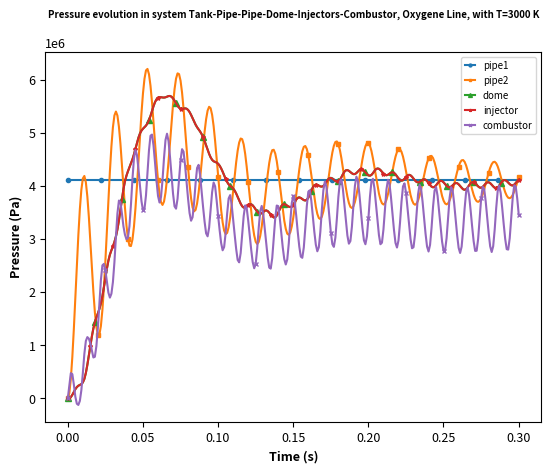
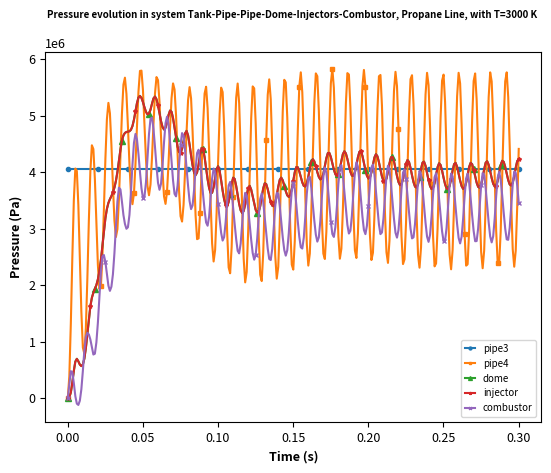
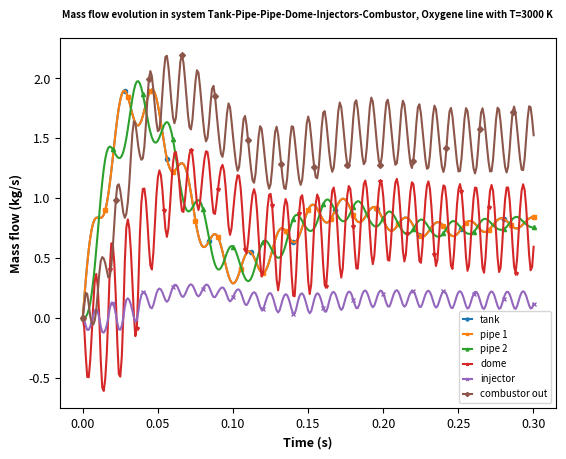
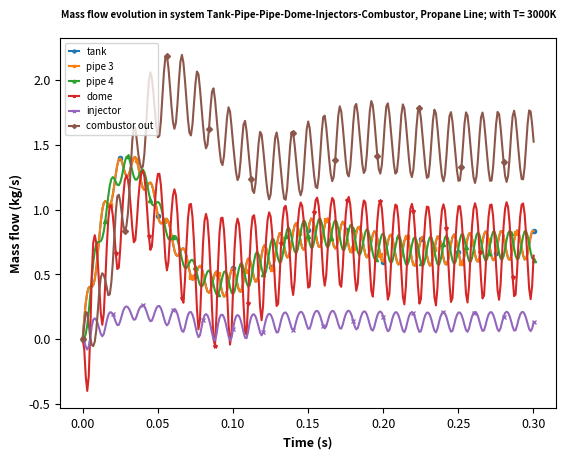
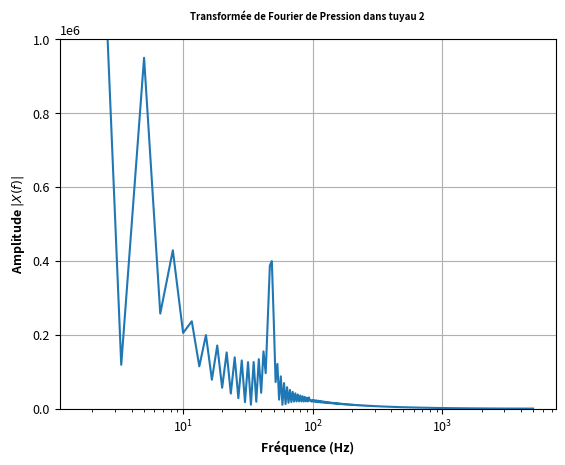

The script that saved these images, in order: (Note: this script raises an exception after producing the figures.)
# -*- coding: utf-8 -*-
"""
Created on Thu Jul 20 11:58:33 2023

[redacted]
"""

# =============================================================================
# Imported modules 
# =============================================================================

import scipy as scipy
import numpy as np
import math
import matplotlib.pyplot as plt
import sys
from scipy.optimize import fsolve
import time 

# =============================================================================
# Geometric parametrisation 
# =============================================================================

l_tank = 10
d_tank = 1
A_tank = (d_tank/2)**2 * 3.14
V_tank = l_tank * A_tank

l_pipe = 2
d_pipe = 0.01
A_pipe = (d_pipe/2)**2 * 3.14
V_pipe = l_pipe * A_pipe

l_dome = 0.1
d_dome = 0.15
A_dome = (d_dome/2)**2 * 3.14
V_dome = l_dome * A_dome

NI = 5 # number of injectors at the end of injection dome of each species

l_injector = 0.05
d_injector = 0.003
A_injector = (d_injector/2)**2 * 3.14
V_injector = l_injector * A_injector

l_combustor = 0.2
d_combustor = 0.08 
A_combustor = (d_combustor/2)**2 * 3.14
V_combustor =  A_combustor * l_combustor 
A_throat = A_combustor/8

# =============================================================================
# Constant values and parameters
# =============================================================================

R = 8.734
R_cc = R/(29e-3)

T3 = 3500 #K

t = 0
dt = 1e-4
time_of_simulation = 0.3

gamma = 1.3

# dynamic viscosity
eta_oxygene = 42e-6
eta_propane = 117e-6 # Pa/s

zeta_geo_1 = 0
zeta_geo_2 = (1-d_pipe/d_dome)**2
zeta_geo_4 = 0
zeta_geo_5 = (1-d_pipe/d_dome)**2
zeta_geo_6 = 30
zeta_geo_7 = 2.85 #(1-d_injector/d_combustor)**2 #2.85
zeta_geo_8 = 30
zeta_geo_9 = 2.85 #2.85

density_oxygene = 1141
density_fuel = 500

bulk_modulus_oxygene = 0.2e9
bulk_modulus_fuel = 0.36e9

material_pipe = 200e9 #Pa , Young Modulus steel
material_dome = 200e9 #Pa , steel
material_injector = 200e9 #Pa , steel
material_combustor = 117e9 #Pa , copper


g = 9.81 # gravity constant 
# =============================================================================
# Initial values of my variables
# =============================================================================

P0i = 40e5 # Pa
P1i = 0
P2i = 0
P3i = 40e5
P4i = 0
P5i = 0
P6i = 0
P7i = 0
P8i = 0
P9i = 0
m0i = 0 # kg/s
m1i = 0 # kg/s
m2i = 0
m3i = 0
m4i = 0
m5i = 0
m6i = 0
m7i = 0
m8i = 0
m9i = 0
m10i = 0
T10i = 300 # K

# =============================================================================
# Initialisation of my variables
# =============================================================================

P0 = P0i + density_oxygene*g*l_tank
P1 = P1i
P2 = P2i
P3 = P3i + density_fuel*g*l_tank
P4 = P4i
P5 = P5i
P6 = P6i
P7 = P7i
P8 = P8i
P9 = P9i
m0 = m0i
m1 = m1i
m2 = m2i
m3 = m3i
m4 = m4i
m5 = m5i
m6 = m6i
m7 = m7i
m8 = m8i
m9 = m9i
m10 = m10i
T10 = T10i

# =============================================================================
# Few functions for calculus
# =============================================================================

def a_sound(density, bulk_modulus,diameter, material):
    # if liquid, option to return something cste
    return ( bulk_modulus / density ) / (1+(diameter/0.02)*(bulk_modulus/material)) # corrected speed of sound
    # return  bulk_modulus / density

def Reynolds(m_flow, length, section, eta):
    m=m_flow
    if m_flow==0:
        m=1e-12
    return (m * length ) / ( section * eta )

def trouver_maximum_fft(array,nombre_max,array_freq,length, diameter, material):
    frequencies_vector = []
    for i in range(nombre_max):
        indice_max = np.argmax(array)
        max_value = array[indice_max]
        # print("La valeur maximale est :", max_value)
        # print("Son indice dans la liste est :", indice_max)
        # print("frequence associée:", array_freq[indice_max])
        scatter = [array_freq[indice_max],max_value]
        frequencies_vector.append(scatter)
        array[indice_max] = 0 # on le met à 0 et on réitère
    freq_harmonique_theorique = np.sqrt(a_sound(density_oxygene, bulk_modulus_oxygene, diameter,material))/(2*length)
    if diameter == d_pipe : 
        freq_harmonique_theorique=freq_harmonique_theorique/2
    # print(f"freq harmonique theorique: {freq_harmonique_theorique}\n")
    return frequencies_vector
        

def calculate_fft_and_plot(x, dt, title,diameter, length, material, density, bulk, zero_padding_factor=2):
    N = len(x)
    N_padded = N * zero_padding_factor  # Nouvelle taille après zéro padding
    X = np.fft.fft(x, n=N_padded)  # Transformée de Fourier avec zéro padding
    freq = np.fft.fftfreq(N_padded, dt)  # Fréquences de la transformée de Fourier avec zéro padding
    X_abs = np.abs(X[:N_padded//2]) * 2.0 / N_padded  # Normalisation et garde uniquement les fréquences positives
    freq_pos = freq[:N_padded//2]

    plt.figure()
    plt.semilogx(freq_pos, X_abs, label="Amplitude absolue")
    plt.ylim(0, 1e6)
    plt.grid()
    plt.xlabel(r"Fréquence (Hz)")
    plt.ylabel(r"Amplitude $|X(f)|$")
    plt.title(title)
    vec = trouver_maximum_fft(X_abs, 3, freq_pos, length, material)
    for i in vec:
        marker = np.random.choice(['o', 's', '^', 'D', 'v', 'p', '*', 'x', '+'])  # Choix aléatoire d'un symbole
        color = np.random.choice(["#FFA500",'r',"#FF69B4"])
        plt.scatter(i[0], i[1], color=color, marker=marker, label=f'max frequencies : {i[0]:.0f} Hz')
    freq_harmonique_theorique = np.sqrt(a_sound(density, bulk, diameter, material))/(2*length)
    plt.axvline(freq_harmonique_theorique, color='g', linestyle='--', label=f'theoric frequencies : {freq_harmonique_theorique:.0f} Hz')
    # plt.legend(loc='upper left', bbox_to_anchor=(1.02, 1))
    plt.legend()
    plt.show()
    # print(f"For {title.lower()}, we have:")
    # trouver_maximum_fft(X_abs, 4, freq_pos, length, material)
    
    
# =============================================================================
# # Function to solve implicit problem 
# =============================================================================

def function(S):
    # /!\ to properly say it, xi is defined by the time step just before 
    # (as we solve implicit we cannot add built in function in the solver)
    # we consider the time step to be sufficiently small that :
    #    P(n+1) close to P(n) HYPOTHESIS
    
    # /!\ in the report, we called zeta_geo and zeta_viscosity sometimes, but here we have zeta_geo and zeta_fluid 
    # their sums is equal to xi, as defined in the report
    # there is no other impacts
    zeta_fluid_1 = 64/Reynolds(m1,l_pipe,A_pipe, eta_oxygene)*1/d_pipe *l_pipe
    xi1 = 0.5 * A_pipe**(-2) * ( zeta_fluid_1 + zeta_geo_1 )
    
    zeta_fluid_2 = 64/Reynolds(m2,l_pipe,A_pipe, eta_oxygene)*1/d_pipe *l_pipe
    xi2 = 0.5 * A_pipe**(-2) * ( zeta_fluid_2 + zeta_geo_2 )
    
    zeta_fluid_4 = 64/Reynolds(m4,l_pipe,A_pipe, eta_propane)*1/d_pipe *l_pipe
    xi4 = 0.5 * A_pipe**(-2) * ( zeta_fluid_4 + zeta_geo_4 )
    
    zeta_fluid_5 = 64/Reynolds(m5,l_pipe,A_pipe, eta_propane)*1/d_pipe *l_pipe
    xi5 = 0.5 * A_pipe**(-2) * ( zeta_fluid_5 + zeta_geo_5 )
    
    zeta_fluid_6 = 64/Reynolds(m6,l_dome,A_dome, eta_oxygene)*1/d_dome *l_dome
    xi6 = 0.5 * A_dome**(-2) * ( zeta_fluid_6 + zeta_geo_6 )
    
    zeta_fluid_8 = 64/Reynolds(m8,l_dome,A_dome, eta_propane)*1/d_dome *l_dome
    xi8 = 0.5 * A_dome**(-2) * ( zeta_fluid_8 + zeta_geo_8 )
    
    zeta_fluid_7 = 64/Reynolds(m7,l_injector,A_injector, eta_oxygene)*1/d_injector *l_injector
    xi7 = 0.5 * A_injector**(-2) * ( zeta_fluid_7 + zeta_geo_7 )
    
    zeta_fluid_9 = 64/Reynolds(m9,l_injector,A_injector, eta_propane)*1/d_injector *l_injector
    xi9 = 0.5 * A_injector**(-2) * ( zeta_fluid_9 + zeta_geo_9 )
    
    return np.array([
        (S[0]-P0)/dt + S[10]*g/A_tank ,
        (S[3]-P3)/dt + S[13]*g/A_tank , 
        (S[0]-P0)/dt - a_sound(density_oxygene, bulk_modulus_oxygene,d_pipe, material_pipe) / V_pipe * (S[10] - S[11]) ,
        (S[1]-P1)/dt - a_sound(density_oxygene, bulk_modulus_oxygene,d_pipe, material_pipe) / V_pipe * (S[11] - S[12]) ,
        (S[3]-P3)/dt - a_sound(density_fuel, bulk_modulus_fuel,d_pipe, material_pipe) / V_pipe * (S[13] - S[14]) ,
        (S[4]-P4)/dt - a_sound(density_fuel, bulk_modulus_fuel,d_pipe, material_pipe) / V_pipe * (S[14] - S[15]) ,
        (S[11] - m1)/dt - A_pipe/l_pipe * (S[0] - S[1] - xi1 / density_oxygene * S[11]*np.abs(S[11])) ,
        (S[12] - m2)/dt - A_pipe/l_pipe * (S[1] - S[2] - xi2 / density_oxygene * S[12]*np.abs(S[12])) ,
        (S[14] - m4)/dt - A_pipe/l_pipe * (S[3] - S[4] - xi4 / density_fuel * S[14]*np.abs(S[14])) ,
        (S[15] - m5)/dt - A_pipe/l_pipe * (S[4] - S[5] - xi5 / density_fuel * S[15]*np.abs(S[15])) ,
        (S[2]-P2)/dt - a_sound(density_oxygene, bulk_modulus_oxygene,d_dome, material_dome) / V_dome * (S[12] - S[16]) ,
        (S[16] - m6)/dt - A_dome/l_dome * (S[2] - S[6] - xi6 / density_oxygene * S[16]*np.abs(S[16])) ,
        (S[6]-P6)/dt - a_sound(density_oxygene, bulk_modulus_oxygene,d_injector, material_injector) / V_injector * (S[16]/NI - S[17]/NI) ,
        (S[17]/NI - m7/NI)/dt - A_injector/l_injector * ( S[6] - S[7] - xi7 / density_oxygene * S[17]*np.abs(S[17])/NI**2 ) ,
        (S[5]-P5)/dt - a_sound(density_fuel, bulk_modulus_fuel,d_dome, material_dome) / V_dome * (S[15] - S[18]) ,
        (S[18] - m8)/dt - A_dome/l_dome * (S[5] - S[8] - xi8 / density_fuel * S[18]*np.abs(S[18])) ,
        (S[8]-P8)/dt - a_sound(density_fuel, bulk_modulus_fuel,d_injector, material_injector) / V_injector * (S[18]/NI - S[19]/NI) ,
        (S[19]/NI - m9/NI)/dt - A_injector/l_injector * ( S[8] - S[9] - xi9 / density_oxygene * S[19]*np.abs(S[19])/NI**2 ) ,
        S[7] - S[9] ,
        S[20] - ( np.sqrt(gamma * (2/(gamma+1) )**((gamma+1)/(gamma-1)) ) * A_throat )/(np.sqrt(R_cc * S[21])) * S[7] ,
        # /!\ under is the line with the forcing for oscillations /!\
        V_combustor/( R_cc * S[21] ) * (S[7] - P7)/dt + S[20] - S[19] - S[17] - 1*np.sin(95*2*np.pi*t), # antoher way to force oscillation would be :  S[7] - (538965 *( 1 + 0.15*np.sin(1043*2*np.pi*t) ) ),
        S[21] - 3000
        ])

# =============================================================================
# Plots lists
# =============================================================================
list_pressure_0 = []
list_pressure_1 = []
list_pressure_2 = []
list_pressure_3 = []
list_pressure_4 = []
list_pressure_5 = []
list_pressure_6 = []
list_pressure_7 = []
list_pressure_8 = []
list_pressure_9 = []

list_mass_flow_0 = []
list_mass_flow_1 = []
list_mass_flow_2 = []
list_mass_flow_3 = []
list_mass_flow_4 = []
list_mass_flow_5 = []
list_mass_flow_6 = []
list_mass_flow_7 = []
list_mass_flow_8 = []
list_mass_flow_9 = []
list_mass_flow_10 = []

list_temperature_10 = []

time_storage = []


# =============================================================================
# =============================================================================
# # MAIN LOOP
# =============================================================================
# =============================================================================

start = time.time() 
print("Start computing") 

while t<time_of_simulation: 
    
    # =========================================================================
    # Calculus
    # =========================================================================
    t = t + dt
    S_vector = [ P0, P1, P2, P3, P4, P5, P6, P7, P8, P9,
                m0, m1, m2, m3, m4, m5, m6, m7, m8, m9, m10,
                T10
                ]
    root = fsolve(function, S_vector)
    P0 = root[0]
    P1 = root[1]
    P2 = root[2]
    P3 = root[3]
    P4 = root[4]
    P5 = root[5]
    P6 = root[6]
    P7 = root[7]
    P8 = root[8]
    P9 = root[9]
    m0 = root[10]
    m1 = root[11]
    m2 = root[12]
    m3 = root[13]
    m4 = root[14]
    m5 = root[15]
    m6 = root[16]
    m7 = root[17]
    m8 = root[18]
    m9 = root[19]
    m10 = root[20]
    T10 = root[21]
    
    
# =============================================================================
# Eigen values analysis and matrix 
# =============================================================================
    if np.abs(t-time_of_simulation)<=0.00001 :
        zeta_fluid_1 = 64/Reynolds(m1,l_pipe,A_pipe, eta_oxygene)*1/d_pipe *l_pipe
        xi1 = 0.5 * A_pipe**(-2) * ( zeta_fluid_1 + zeta_geo_1 )
        zeta_fluid_2 = 64/Reynolds(m2,l_pipe,A_pipe, eta_oxygene)*1/d_pipe *l_pipe
        xi2 = 0.5 * A_pipe**(-2) * ( zeta_fluid_2 + zeta_geo_2 )
        zeta_fluid_4 = 64/Reynolds(m4,l_pipe,A_pipe, eta_propane)*1/d_pipe *l_pipe
        xi4 = 0.5 * A_pipe**(-2) * ( zeta_fluid_4 + zeta_geo_4 )
        zeta_fluid_5 = 64/Reynolds(m5,l_pipe,A_pipe, eta_propane)*1/d_pipe *l_pipe
        xi5 = 0.5 * A_pipe**(-2) * ( zeta_fluid_5 + zeta_geo_5 )
        zeta_fluid_6 = 64/Reynolds(m6,l_dome,A_dome, eta_oxygene)*1/d_dome *l_dome
        xi6 = 0.5 * A_dome**(-2) * ( zeta_fluid_6 + zeta_geo_6 )
        zeta_fluid_8 = 64/Reynolds(m8,l_dome,A_dome, eta_propane)*1/d_dome *l_dome
        xi8 = 0.5 * A_dome**(-2) * ( zeta_fluid_8 + zeta_geo_8 )
        zeta_fluid_7 = 64/Reynolds(m7,l_injector,A_injector, eta_oxygene)*1/d_injector *l_injector
        xi7 = 0.5 * A_injector**(-2) * ( zeta_fluid_7 + zeta_geo_7 )
        zeta_fluid_9 = 64/Reynolds(m9,l_injector,A_injector, eta_propane)*1/d_injector *l_injector
        xi9 = 0.5 * A_injector**(-2) * ( zeta_fluid_9 + zeta_geo_9 )
            
        # d S / dt + A *S = b
        A = np.zeros((22,22))
        # vector size of 22x22
        # line by line
        # A[10] = [0, 0, 0, 0, 0, 0, 0, 0, 0, 0, 0, 0, 0, 0, 0, 0, 0, 0, 0, 0, 0, 0]
        # A[10] = [0, 1, 2, 3, 4, 5, 6, 7, 8, 9, 0, 1, 2, 3, 4, 5, 6, 7, 8, 9, o, T]
    
        A[0] = [0, 0, 0, 0, 0, 0, 0, 0, 0, 0, -g/A_tank, 0, 0, 0, 0, 0, 0, 0, 0, 0, 0, 0]
        A[1] = [0, 0, 0, 0, 0, 0, 0, 0, 0, 0, 0, a_sound(density_oxygene, bulk_modulus_oxygene,d_pipe, material_pipe) / V_pipe, -a_sound(density_oxygene, bulk_modulus_oxygene,d_pipe, material_pipe) / V_pipe, 0, 0, 0, 0, 0, 0, 0, 0, 0]
        A[2] = [0, 0, 0, 0, 0, 0, 0, 0, 0, 0, 0, 0, a_sound(density_oxygene, bulk_modulus_oxygene,d_dome, material_dome) / V_dome, 0, 0, 0, -a_sound(density_oxygene, bulk_modulus_oxygene,d_dome, material_dome) / V_dome, 0, 0, 0, 0, 0]
        A[3] = [0, 0, 0, 0, 0, 0, 0, 0, 0, 0, 0, 0, 0, -g/A_tank, 0, 0, 0, 0, 0, 0, 0, 0]
        A[4] = [0, 0, 0, 0, 0, 0, 0, 0, 0, 0, 0, 0, 0, 0, a_sound(density_fuel, bulk_modulus_fuel,d_pipe, material_pipe) / V_pipe, -a_sound(density_fuel, bulk_modulus_fuel,d_pipe, material_pipe) / V_pipe, 0, 0, 0, 0, 0, 0]
        A[5] = [0, 0, 0, 0, 0, 0, 0, 0, 0, 0, 0, 0, 0, 0, 0, a_sound(density_fuel, bulk_modulus_fuel,d_dome, material_dome) / V_dome, 0, 0, -a_sound(density_fuel, bulk_modulus_fuel,d_dome, material_dome) / V_dome, 0, 0, 0]
        A[6] = [0, 0, 0, 0, 0, 0, 0, 0, 0, 0, 0, 0, 0, 0, 0, 0, a_sound(density_oxygene, bulk_modulus_oxygene,d_injector, material_injector) / V_injector/NI, -a_sound(density_oxygene, bulk_modulus_oxygene,d_injector, material_injector) / V_injector/NI, 0, 0, 0, 0]
        A[7] = [0, 0, 0, 0, 0, 0, 0, -R_cc*T10/V_combustor*( np.sqrt(gamma * (2/(gamma+1) )**((gamma+1)/(gamma-1)) ) * A_throat )/(np.sqrt(R_cc * T10)), 0, 0, 0, 0, 0, 0, 0, 0, 0, -R_cc*T10/V_combustor, 0, -R_cc*T10/V_combustor, 0, 0]
        A[8] = [0, 0, 0, 0, 0, 0, 0, 0, 0, 0, 0, 0, 0, 0, 0, 0, 0, 0, a_sound(density_fuel, bulk_modulus_fuel,d_injector, material_injector) / V_injector/NI, -a_sound(density_fuel, bulk_modulus_fuel,d_injector, material_injector) / V_injector/NI, 0, 0]
        A[9] = [0, 0, 0, 0, 0, 0, 0, -R_cc*T10/V_combustor*( np.sqrt(gamma * (2/(gamma+1) )**((gamma+1)/(gamma-1)) ) * A_throat )/(np.sqrt(R_cc * T10)), 0, 0, 0, 0, 0, 0, 0, 0, 0, -R_cc*T10/V_combustor, 0, -R_cc*T10/V_combustor, 0, 0]
        A[10] = [0, 0, 0, 0, 0, 0, 0, 0, 0, 0, 0, 0, 0, 0, 0, 0, 0, 0, 0, 0, 0, 0]
        A[11] = [A_pipe/l_pipe, -A_pipe/l_pipe, 0, 0, 0, 0, 0, 0, 0, 0, 0, -A_pipe/l_pipe*xi1/density_oxygene*np.abs(m1), 0, 0, 0, 0, 0, 0, 0, 0, 0, 0]
        A[12] = [0, A_pipe/l_pipe, -A_pipe/l_pipe, 0, 0, 0, 0, 0, 0, 0, 0, -A_pipe/l_pipe*xi2/density_oxygene*np.abs(m2), 0, 0, 0, 0, 0, 0, 0, 0, 0, 0]
        A[13] = [0, 0, 0, 0, 0, 0, 0, 0, 0, 0, 0, 0, 0, 0, 0, 0, 0, 0, 0, 0, 0, 0]
        A[14] = [0, 0, 0, A_pipe/l_pipe, -A_pipe/l_pipe, 0, 0, 0, 0, 0, 0, 0, 0, -A_pipe/l_pipe*xi4/density_fuel*np.abs(m4), 0, 0, 0, 0, 0, 0, 0, 0]
        A[15] = [0, 0, 0, 0, A_pipe/l_pipe, -A_pipe/l_pipe, 0, 0, 0, 0, 0, 0, 0, 0, -A_pipe/l_pipe*xi5/density_fuel*np.abs(m5), 0, 0, 0, 0, 0, 0, 0]
        A[16] = [0, 0, A_dome/l_dome, 0, 0, 0, -A_dome/l_dome, 0, 0, 0, 0, 0, 0, 0, 0, 0, -xi6/density_oxygene * A_dome/l_dome*np.abs(m6), 0, 0, 0, 0, 0]
        A[17] = [0, 0, 0, 0, 0, 0, A_injector/l_injector*NI, -A_injector/l_injector*NI, 0, 0, 0, 0, 0, 0, 0, 0, 0, -xi7/density_oxygene * A_injector/l_injector/NI*np.abs(m7), 0, 0, 0, 0]
        A[18] = [0, 0, 0, 0, 0, A_dome/l_dome, 0, 0, -A_dome/l_dome, 0, 0, 0, 0, 0, 0, 0, 0, 0, -xi8/density_oxygene * A_dome/l_dome*np.abs(m8), 0, 0, 0]
        A[19] = [0, 0, 0, 0, 0, 0, 0, 0, A_injector/l_injector*NI, -A_injector/l_injector*NI, 0, 0, 0, 0, 0, 0, 0, 0, 0, -xi9/density_fuel * A_injector/l_injector/NI*np.abs(m9), 0, 0]
        A[20] = [0, 0, 0, 0, 0, 0, 0, 0, 0, 0, 0, 0, 0, 0, 0, 0, 0, 0, 0, 0, 0, 0]
        A[21] = [0, 0, 0, 0, 0, 0, 0, 0, 0, 0, 0, 0, 0, 0, 0, 0, 0, 0, 0, 0, 0, 0]
        # Vecteur constant b
        b = np.array([0, 0, 0, 0, 0, 0, 0, 0, 0, 0, 0, 0, 0, 0, 0, 0, 0, 0, 0, 0, 0, T3])
    
        # Afficher la matrice A
        vap = np.linalg.eigvals(-A)
        print(f'eigen values are : {vap}')
        frequencies_matrix = []
        for i in vap : 
            f = np.imag(i)/(2*3.14)
            frequencies_matrix.append(f)
            frequencies_matrix = [abs(x) for x in frequencies_matrix]
        for j in range(len(frequencies_matrix)):
            S_name = ['P0', 'P1', 'P2', 'P3', 'P4', 'P5', 'P6', 'P7', 'P8', 'P9','m0', 'm1', 'm2', 'm3', 'm4', 'm5', 'm6', 'm7', 'm8', 'm9', 'm10','T10']
            print(f'eigen frequencies of {S_name[j]} are : {frequencies_matrix[j]:.1f} Hz')
    A0 = A_injector * NI
    discharge_coefficient = m6/density_oxygene / A0 / np.sqrt(2/density_oxygene * (np.abs(P7 - P6)))
    
#end of loop main 



# =============================================================================
# Save
# =============================================================================
    
    list_pressure_0.append(P0)
    list_pressure_1.append(P1)
    list_pressure_2.append(P2)
    list_pressure_3.append(P3)
    list_pressure_4.append(P4)
    list_pressure_5.append(P5)
    list_pressure_6.append(P6)
    list_pressure_7.append(P7)
    list_pressure_8.append(P8)
    list_pressure_9.append(P9)
    
    list_mass_flow_0.append(m0)
    list_mass_flow_1.append(m1)
    list_mass_flow_2.append(m2)
    list_mass_flow_3.append(m3)
    list_mass_flow_4.append(m4)
    list_mass_flow_5.append(m5)
    list_mass_flow_6.append(m6)
    list_mass_flow_7.append(m7/NI)
    list_mass_flow_8.append(m8)
    list_mass_flow_9.append(m9/NI)
    list_mass_flow_10.append(m10)
    
    list_temperature_10.append(T10)
    
    time_storage.append(t)
    
end = time.time() 
print(f'time of simulation : {end - start}')   


# =============================================================================
# Plots and graphs 
# =============================================================================

# Set the font size for the titles
plt.rcParams['axes.titlesize'] = 7
plt.rcParams['axes.titleweight'] = 'bold'
plt.rcParams['axes.labelsize'] = 9
plt.rcParams['xtick.labelsize'] = 9
plt.rcParams['ytick.labelsize'] = 9
plt.rcParams['legend.fontsize'] = 7
# Set the markerscale and handlelength for the legend
plt.rcParams['legend.markerscale'] = 0.7
plt.rcParams['legend.handlelength'] = 1.0
plt.rcParams['axes.labelweight'] = 'bold'


plt.figure()
plt.plot(time_storage[::10], list_pressure_0[::10], marker='o', markersize=3, markevery=22)
plt.plot(time_storage[::10], list_pressure_1[::10], marker='s', markersize=3, markevery=20)
plt.plot(time_storage[::10], list_pressure_2[::10], marker='^', markersize=4, markevery=18)
plt.plot(time_storage[::10], list_pressure_6[::10], marker='*', markersize=3, markevery=15)
plt.plot(time_storage[::10], list_pressure_7[::10], marker='x', markersize=3, markevery=25)

plt.title(f'Pressure evolution in system Tank-Pipe-Pipe-Dome-Injectors-Combustor, Oxygene Line, with T=3000 K\n')

plt.legend(['pipe1','pipe2', 'dome', 'injector', 'combustor'])
plt.xlabel(r'Time (s)')
plt.ylabel(r'Pressure (Pa)')

plt.figure()
plt.plot(time_storage[::10], list_pressure_3[::10], marker='o', markersize=3, linestyle='-', markevery=20)
plt.plot(time_storage[::10], list_pressure_4[::10], marker='s', markersize=3, linestyle='-', markevery=22)
plt.plot(time_storage[::10], list_pressure_5[::10], marker='^', markersize=4, linestyle='-', markevery=18)
plt.plot(time_storage[::10], list_pressure_8[::10], marker='*', markersize=3, linestyle='-', markevery=15)
plt.plot(time_storage[::10], list_pressure_9[::10], marker='x', markersize=3, linestyle='-', markevery=25)


plt.title(f'Pressure evolution in system Tank-Pipe-Pipe-Dome-Injectors-Combustor, Propane Line, with T=3000 K \n')
plt.legend(['pipe3','pipe4', 'dome', 'injector', 'combustor'])
plt.xlabel(r'Time (s)')
plt.ylabel(r'Pressure (Pa)')


plt.figure()
plt.plot(time_storage[::10], list_mass_flow_0[::10], marker='o', markersize=3, markevery=28)
plt.plot(time_storage[::10], list_mass_flow_1[::10], marker='s', markersize=3, markevery=15)
plt.plot(time_storage[::10], list_mass_flow_2[::10], marker='^', markersize=3, markevery=20)
plt.plot(time_storage[::10], list_mass_flow_6[::10], marker='*', markersize=3, markevery=18)
plt.plot(time_storage[::10], list_mass_flow_7[::10], marker='x', markersize=3, markevery=20)
plt.plot(time_storage[::10], list_mass_flow_10[::10], marker='D', markersize=3, markevery=22)


plt.title(f'Mass flow evolution in system Tank-Pipe-Pipe-Dome-Injectors-Combustor, Oxygene line with T=3000 K \n')
plt.legend(['tank','pipe 1','pipe 2','dome','injector','combustor out'])
plt.ylabel(r'Mass flow (kg/s)')
plt.xlabel(r'Time (s)')

plt.figure()
plt.plot(time_storage[::10], list_mass_flow_3[::10], marker='o', markersize=3, markevery=25)
plt.plot(time_storage[::10], list_mass_flow_4[::10], marker='s', markersize=3, markevery=18)
plt.plot(time_storage[::10], list_mass_flow_5[::10], marker='^', markersize=3, markevery=15)
plt.plot(time_storage[::10], list_mass_flow_8[::10], marker='*', markersize=3, markevery=22)
plt.plot(time_storage[::10], list_mass_flow_9[::10], marker='x', markersize=3, markevery=20)
plt.plot(time_storage[::10], list_mass_flow_10[::10], marker='D', markersize=3, markevery=28)


plt.title(f'Mass flow evolution in system Tank-Pipe-Pipe-Dome-Injectors-Combustor, Propane Line; with T= 3000K\n ')
plt.legend(['tank','pipe 3','pipe 4','dome','injector','combustor out'])
plt.ylabel(r'Mass flow (kg/s)')
plt.xlabel(r'Time (s)')

print(f'Drop of pressure between injection ox and combustor is equal to : {int((1 - P7/P6)*100)} %')
print(f'Drop of pressure between injection fuel and combustor is equal to : {int((1 - P9/P8)*100)} %')



# =============================================================================
# Fast Fourier Transformation for frequencies analysis 
# =============================================================================

# print("We do FFT analysis for the oxygene line at the moment \n So, bulk oxyegene et speed of sound oxygene \n")
from numpy.fft import fft, fftfreq

# Utilisation de la fonction pour les différents cas
calculate_fft_and_plot(list_pressure_1, dt, "Transformée de Fourier de Pression dans tuyau 2\n",d_pipe, 2*l_pipe, material_pipe,density_oxygene,bulk_modulus_oxygene)
calculate_fft_and_plot(list_pressure_2, dt, "Transformée de Fourier de Pression dans dome injection\n",d_dome, l_dome, material_injector,density_oxygene,bulk_modulus_oxygene)
calculate_fft_and_plot(list_pressure_6, dt, "Transformée de Fourier de Pression dans injecteurs\n",d_injector, l_injector, material_injector,density_oxygene,bulk_modulus_oxygene)
calculate_fft_and_plot(list_pressure_7, dt, "Transformée de Fourier de Pression dans chambre de combustion\n",d_combustor, l_combustor, material_combustor,density_fuel,bulk_modulus_fuel)

